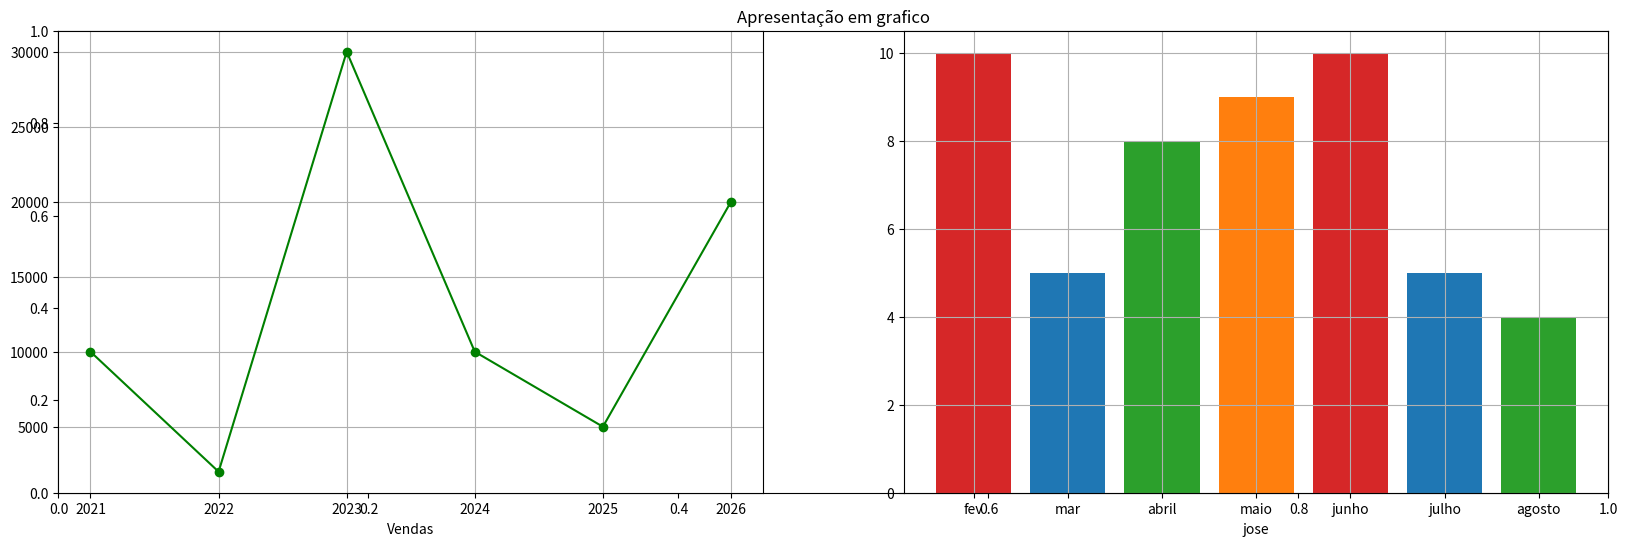

The matplotlib source for this figure:
import matplotlib.pyplot as plt

# Dados dos anos
ano = [2021, 2022, 2023, 2024, 2025, 2026]
# Dados de numero de vendas
vendas = [10000, 2000, 30000, 10000, 5000, 20000]


# criar um painel com vários graficos, definindo o tamanho
plt.figure(figsize = (20,6))
# Titulo do grafico
plt.title('Apresentação em grafico')

plt.subplot(1,2,1)
# Criar o padro do grafico, Variavel 'ano' = eixo X, variavel 'vendas' = Y, Marker = tipo de marcação no encontro das informações e color = cor dos graficos
plt.plot(ano, vendas, marker='o', color='green')
# Nome do grafico
plt.xlabel('Vendas')
# Apresentação das linhas do grafico
plt.grid(True)

medias_jose = [10,5,8,9,10,5,4]
meses = ['fev','mar', 'abril', 'maio', 'junho', 'julho', 'agosto']
# Variavel com padrões de cores diferentes para cada barra
bar_colors = ['tab:red', 'tab:blue', 'tab:green', 'tab:orange']

plt.subplot(1,2,2)
plt.bar(meses, medias_jose, color=bar_colors)
plt.xlabel('jose')
plt.grid(True)


plt.show()
